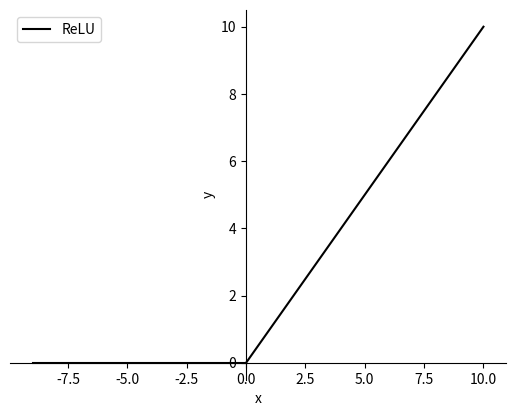

Write the Python code that produced this figure.
import matplotlib.pyplot as plt
import numpy as np

x = np.linspace(0,10,1000)
x1 = np.linspace(-9,0,10)
y1 =[0,0,0,0,0,0,0,0,0,0]
#y = (np.e ** x - np.e ** -x) / (np.e ** x + np.e ** -x) #tanh
# y = 1/ (1 + np.e ** -x) #sigmoid
y = x
plt.plot(x,y,"k-",label='ReLU')
plt.plot(x1,y1,"k-",)

# plt.plot(x,1-y**2,'k--',label='derivative')
plt.xlabel('x')
plt.ylabel('y')
plt.legend(loc='best')
ax = plt.gca()
ax.spines['right'].set_color('none')
ax.spines['top'].set_color('none')
ax.spines['bottom'].set_position(('data', 0))
ax.spines['left'].set_position(('data', 0))
plt.show()